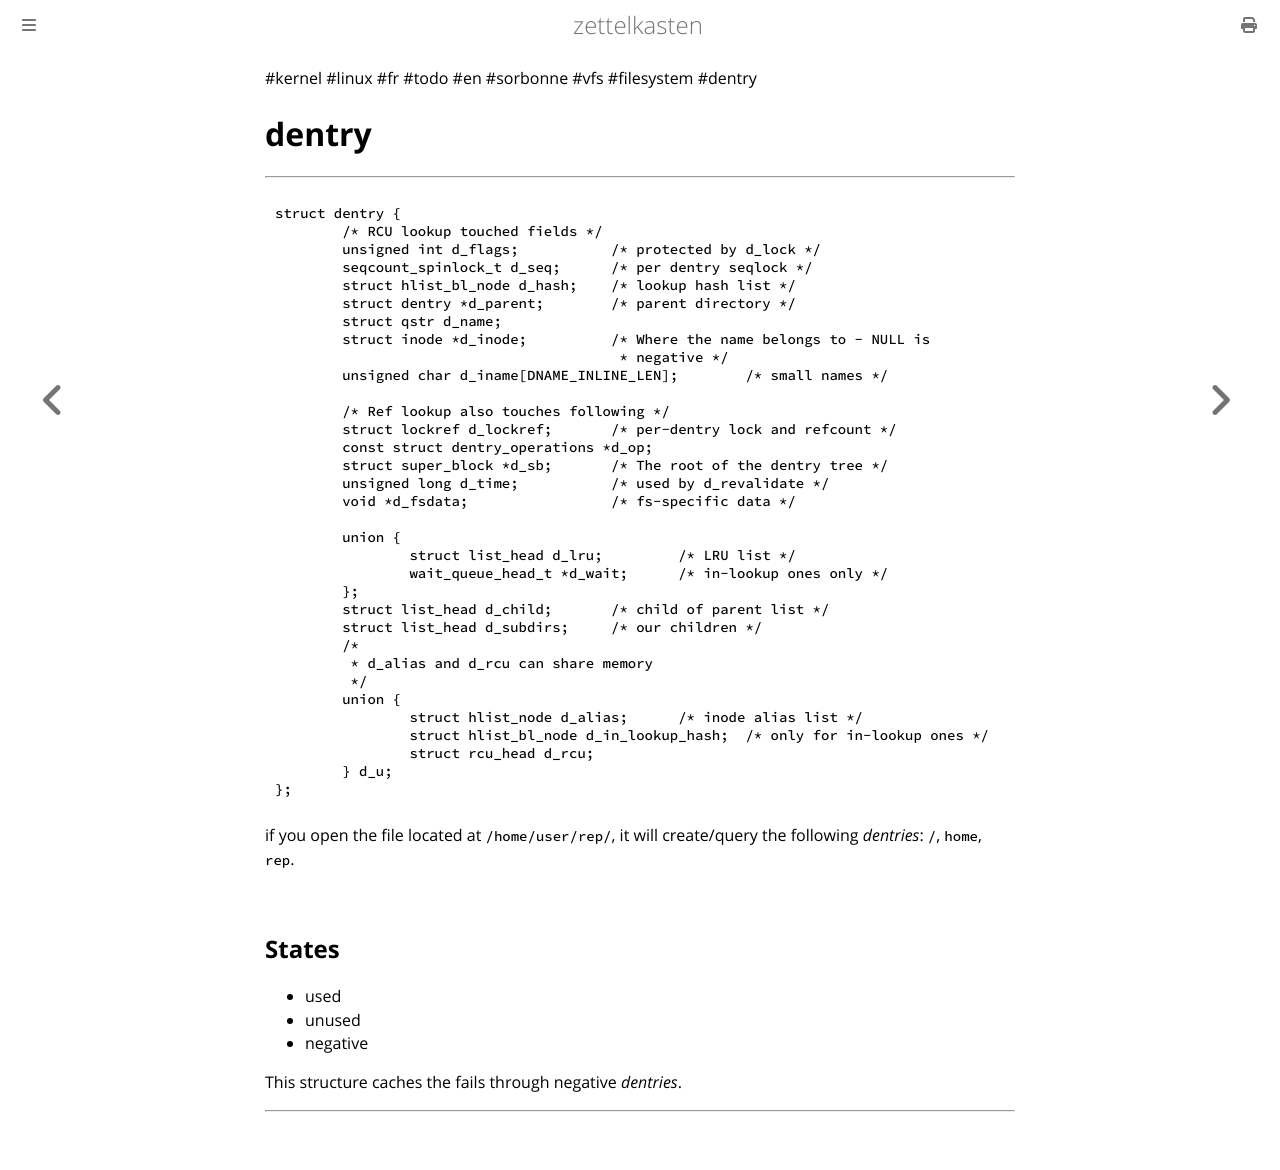

repository: aliasgwynplaine/z · page: 1d8h4c-dentry.html · generator: mdbook

#kernel #linux #fr #todo #en #sorbonne #vfs #filesystem #dentry
# dentry
---

```c
struct dentry {
	/* RCU lookup touched fields */
	unsigned int d_flags;		/* protected by d_lock */
	seqcount_spinlock_t d_seq;	/* per dentry seqlock */
	struct hlist_bl_node d_hash;	/* lookup hash list */
	struct dentry *d_parent;	/* parent directory */
	struct qstr d_name;
	struct inode *d_inode;		/* Where the name belongs to - NULL is
					 * negative */
	unsigned char d_iname[DNAME_INLINE_LEN];	/* small names */

	/* Ref lookup also touches following */
	struct lockref d_lockref;	/* per-dentry lock and refcount */
	const struct dentry_operations *d_op;
	struct super_block *d_sb;	/* The root of the dentry tree */
	unsigned long d_time;		/* used by d_revalidate */
	void *d_fsdata;			/* fs-specific data */

	union {
		struct list_head d_lru;		/* LRU list */
		wait_queue_head_t *d_wait;	/* in-lookup ones only */
	};
	struct list_head d_child;	/* child of parent list */
	struct list_head d_subdirs;	/* our children */
	/*
	 * d_alias and d_rcu can share memory
	 */
	union {
		struct hlist_node d_alias;	/* inode alias list */
		struct hlist_bl_node d_in_lookup_hash;	/* only for in-lookup ones */
	 	struct rcu_head d_rcu;
	} d_u;
};
```


if you open the file located at `/home/user/rep/`, it will create/query the following *dentries*: `/`, `home`, `rep`.

## States
+ used
+ unused
+ negative

This structure caches the fails through negative *dentries*.



---
